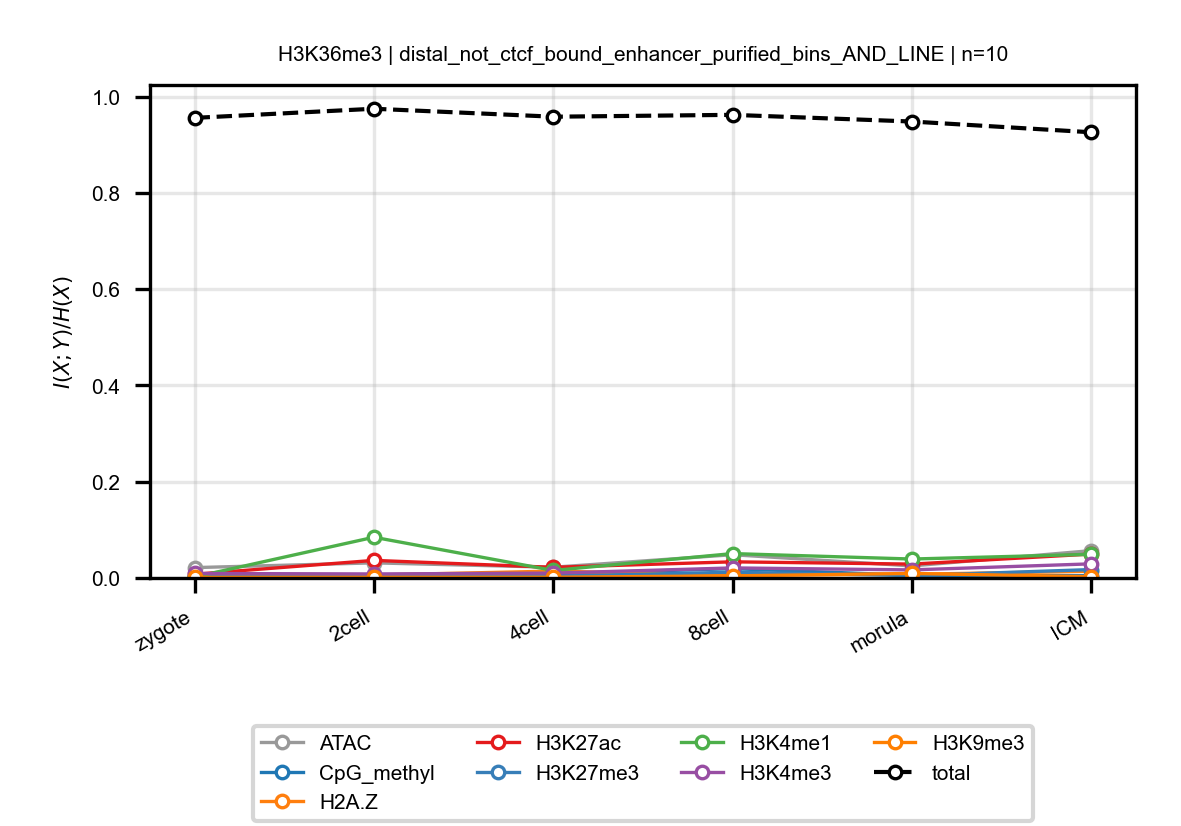

Data behind this chart, as committed beside it:
anchor, target, n_bins, stage, block, normalized_mi
H3K36me3, ATAC, 10, zygote, distal_not_ctcf_bound_enhancer_purified_…, 0.02152
H3K36me3, ATAC, 10, 2cell, distal_not_ctcf_bound_enhancer_purified_…, 0.03139
H3K36me3, ATAC, 10, 4cell, distal_not_ctcf_bound_enhancer_purified_…, 0.0223
H3K36me3, ATAC, 10, 8cell, distal_not_ctcf_bound_enhancer_purified_…, 0.04831
H3K36me3, ATAC, 10, morula, distal_not_ctcf_bound_enhancer_purified_…, 0.02501
H3K36me3, ATAC, 10, ICM, distal_not_ctcf_bound_enhancer_purified_…, 0.05677
H3K36me3, CpG_methyl, 10, zygote, distal_not_ctcf_bound_enhancer_purified_…, 0.002509
H3K36me3, CpG_methyl, 10, 2cell, distal_not_ctcf_bound_enhancer_purified_…, 0.003184
H3K36me3, CpG_methyl, 10, 4cell, distal_not_ctcf_bound_enhancer_purified_…, 0.008721
H3K36me3, CpG_methyl, 10, 8cell, distal_not_ctcf_bound_enhancer_purified_…, 0.01933
H3K36me3, CpG_methyl, 10, morula, distal_not_ctcf_bound_enhancer_purified_…, 0.005603
H3K36me3, CpG_methyl, 10, ICM, distal_not_ctcf_bound_enhancer_purified_…, 0.004828
H3K36me3, H2A.Z, 10, zygote, distal_not_ctcf_bound_enhancer_purified_…, 0.002827
H3K36me3, H2A.Z, 10, 2cell, distal_not_ctcf_bound_enhancer_purified_…, 0.006134
H3K36me3, H2A.Z, 10, 4cell, distal_not_ctcf_bound_enhancer_purified_…, 0.01424
H3K36me3, H2A.Z, 10, 8cell, distal_not_ctcf_bound_enhancer_purified_…, 0.006141
H3K36me3, H2A.Z, 10, morula, distal_not_ctcf_bound_enhancer_purified_…, 0.007611
H3K36me3, H2A.Z, 10, ICM, distal_not_ctcf_bound_enhancer_purified_…, 0.01401
H3K36me3, H3K27ac, 10, zygote, distal_not_ctcf_bound_enhancer_purified_…, 0.007738
H3K36me3, H3K27ac, 10, 2cell, distal_not_ctcf_bound_enhancer_purified_…, 0.03654
H3K36me3, H3K27ac, 10, 4cell, distal_not_ctcf_bound_enhancer_purified_…, 0.02212
H3K36me3, H3K27ac, 10, 8cell, distal_not_ctcf_bound_enhancer_purified_…, 0.03355
H3K36me3, H3K27ac, 10, morula, distal_not_ctcf_bound_enhancer_purified_…, 0.02881
H3K36me3, H3K27ac, 10, ICM, distal_not_ctcf_bound_enhancer_purified_…, 0.04967
H3K36me3, H3K27me3, 10, zygote, distal_not_ctcf_bound_enhancer_purified_…, 0.003467
H3K36me3, H3K27me3, 10, 2cell, distal_not_ctcf_bound_enhancer_purified_…, 0.004115
H3K36me3, H3K27me3, 10, 4cell, distal_not_ctcf_bound_enhancer_purified_…, 0.003624
H3K36me3, H3K27me3, 10, 8cell, distal_not_ctcf_bound_enhancer_purified_…, 0.01199
H3K36me3, H3K27me3, 10, morula, distal_not_ctcf_bound_enhancer_purified_…, 0.004877
H3K36me3, H3K27me3, 10, ICM, distal_not_ctcf_bound_enhancer_purified_…, 0.01746
H3K36me3, H3K4me1, 10, zygote, distal_not_ctcf_bound_enhancer_purified_…, 0.002012
H3K36me3, H3K4me1, 10, 2cell, distal_not_ctcf_bound_enhancer_purified_…, 0.08464
H3K36me3, H3K4me1, 10, 4cell, distal_not_ctcf_bound_enhancer_purified_…, 0.01564
H3K36me3, H3K4me1, 10, 8cell, distal_not_ctcf_bound_enhancer_purified_…, 0.05068
H3K36me3, H3K4me1, 10, morula, distal_not_ctcf_bound_enhancer_purified_…, 0.03934
H3K36me3, H3K4me1, 10, ICM, distal_not_ctcf_bound_enhancer_purified_…, 0.04915
H3K36me3, H3K4me3, 10, zygote, distal_not_ctcf_bound_enhancer_purified_…, 0.009321
H3K36me3, H3K4me3, 10, 2cell, distal_not_ctcf_bound_enhancer_purified_…, 0.008387
H3K36me3, H3K4me3, 10, 4cell, distal_not_ctcf_bound_enhancer_purified_…, 0.01006
H3K36me3, H3K4me3, 10, 8cell, distal_not_ctcf_bound_enhancer_purified_…, 0.02087
H3K36me3, H3K4me3, 10, morula, distal_not_ctcf_bound_enhancer_purified_…, 0.01676
H3K36me3, H3K4me3, 10, ICM, distal_not_ctcf_bound_enhancer_purified_…, 0.02935
H3K36me3, H3K9me3, 10, zygote, distal_not_ctcf_bound_enhancer_purified_…, 0.001267
H3K36me3, H3K9me3, 10, 2cell, distal_not_ctcf_bound_enhancer_purified_…, 0.001353
H3K36me3, H3K9me3, 10, 4cell, distal_not_ctcf_bound_enhancer_purified_…, 0.001536
H3K36me3, H3K9me3, 10, 8cell, distal_not_ctcf_bound_enhancer_purified_…, 0.004351
H3K36me3, H3K9me3, 10, morula, distal_not_ctcf_bound_enhancer_purified_…, 0.009417
H3K36me3, H3K9me3, 10, ICM, distal_not_ctcf_bound_enhancer_purified_…, 0.002618
H3K36me3, total, 10, zygote, distal_not_ctcf_bound_enhancer_purified_…, 0.9558
H3K36me3, total, 10, 2cell, distal_not_ctcf_bound_enhancer_purified_…, 0.9748
H3K36me3, total, 10, 4cell, distal_not_ctcf_bound_enhancer_purified_…, 0.9582
H3K36me3, total, 10, 8cell, distal_not_ctcf_bound_enhancer_purified_…, 0.9621
H3K36me3, total, 10, morula, distal_not_ctcf_bound_enhancer_purified_…, 0.9482
H3K36me3, total, 10, ICM, distal_not_ctcf_bound_enhancer_purified_…, 0.9259
